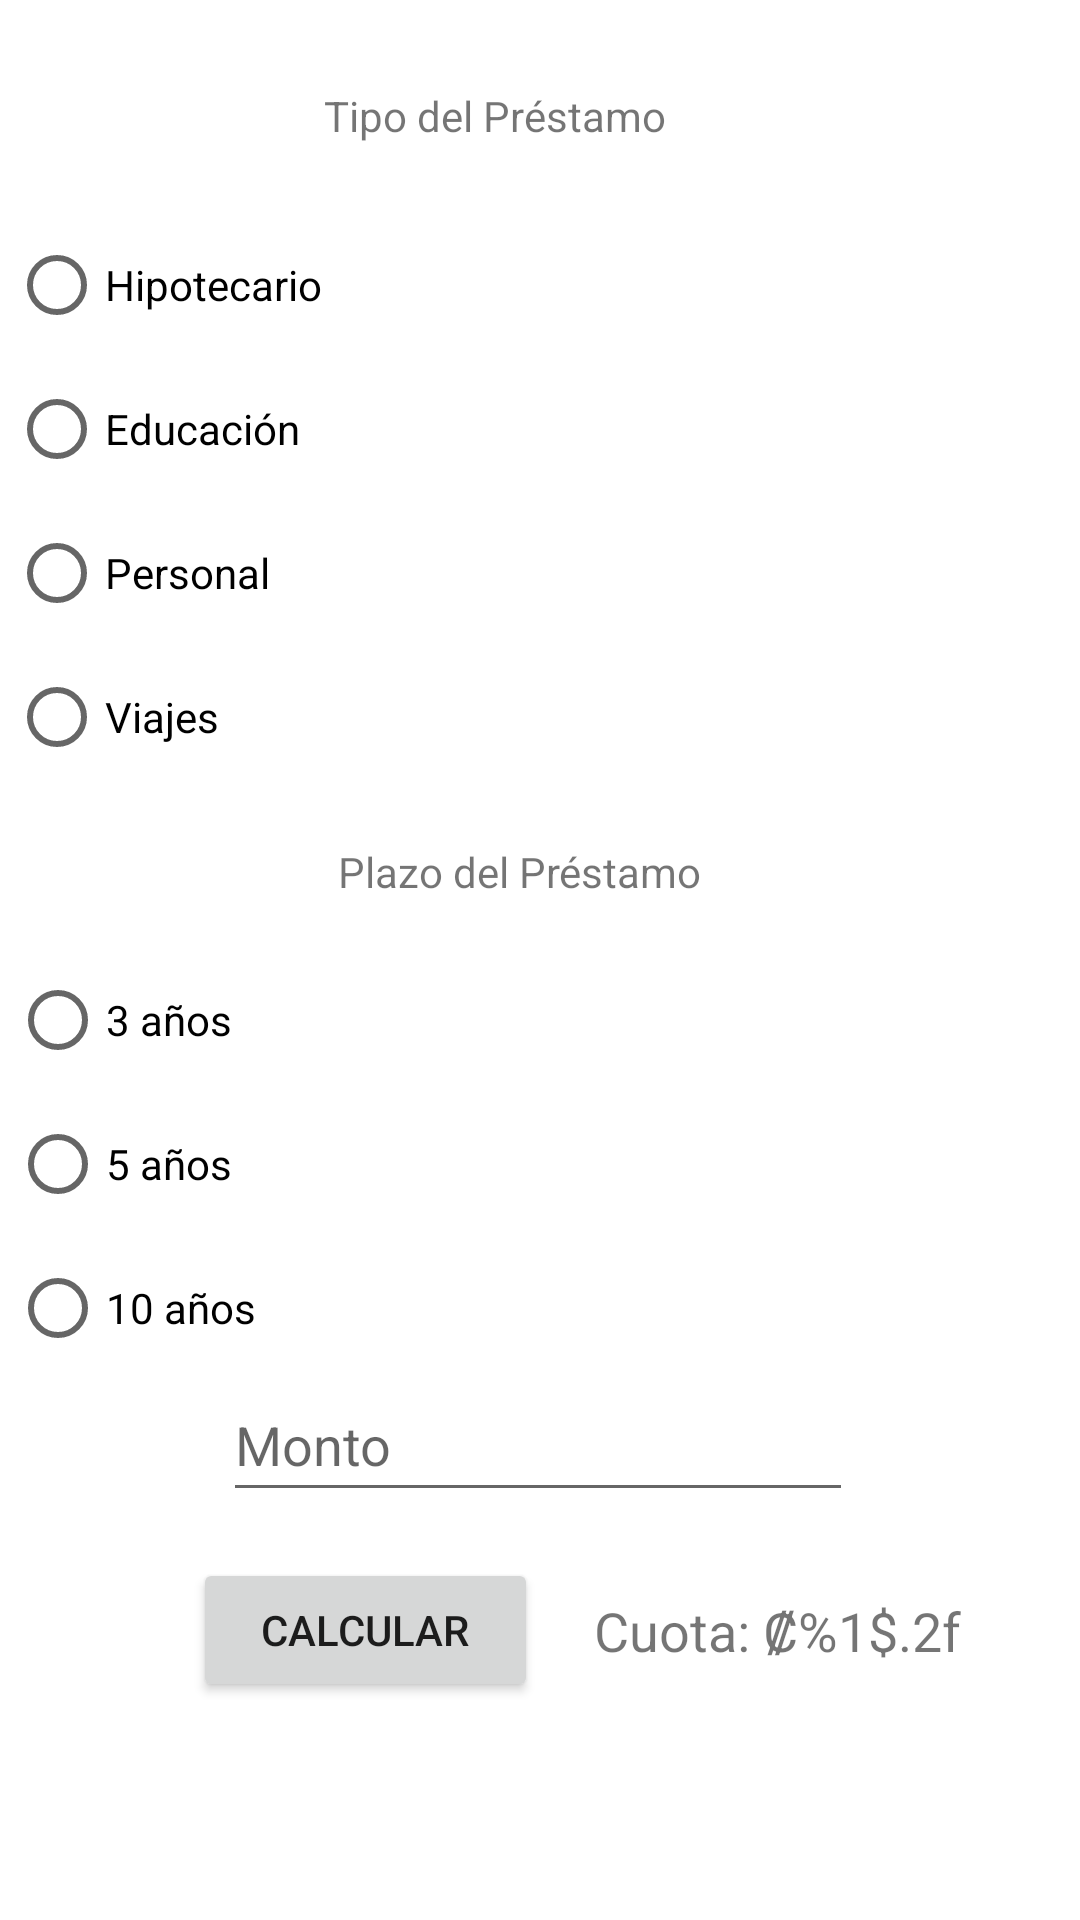

Reconstruct the res/layout file that produces this screen, plus the resources it refers to.
<!-- AndroidManifest.xml: application theme Theme.AsoDesUnidos -->
<!-- res/layout/fragment_cliente_calculo_cuota.xml -->
<?xml version="1.0" encoding="utf-8"?>
<FrameLayout xmlns:android="http://schemas.android.com/apk/res/android"
    xmlns:app="http://schemas.android.com/apk/res-auto"
    xmlns:tools="http://schemas.android.com/tools"
    android:layout_width="match_parent"
    android:layout_height="match_parent"
    tools:context=".controladores.cliente.CalculoCuotaFragment">

    
    <androidx.constraintlayout.widget.ConstraintLayout
        android:layout_width="match_parent"
        android:layout_height="match_parent">

        <RadioGroup
            android:id="@+id/rGroupPlazo"
            android:layout_width="353dp"
            android:layout_height="147dp"
            android:layout_marginTop="16dp"
            app:layout_constraintBottom_toBottomOf="parent"
            app:layout_constraintEnd_toEndOf="@+id/tvPlazo"
            app:layout_constraintHorizontal_bias="0.473"
            app:layout_constraintStart_toStartOf="@+id/tvPlazo"
            app:layout_constraintTop_toBottomOf="@+id/tvPlazo"
            app:layout_constraintVertical_bias="0.0">

            <RadioButton
                android:id="@+id/rBtnPlazo3"
                android:layout_width="match_parent"
                android:layout_height="48dp"
                android:text="@string/annios3" />

            <RadioButton
                android:id="@+id/rBtnPlazo5"
                android:layout_width="237dp"
                android:layout_height="48dp"
                android:text="@string/annios5" />

            <RadioButton
                android:id="@+id/rBtnPlazo10"
                android:layout_width="match_parent"
                android:layout_height="wrap_content"
                android:text="@string/annios10" />
        </RadioGroup>

        <EditText
            android:id="@+id/txtMontoAfiliado"
            android:layout_width="wrap_content"
            android:layout_height="wrap_content"
            android:layout_marginBottom="152dp"
            android:autofillHints=""
            android:ems="10"
            android:hint="@string/monto"
            android:inputType="number"
            android:minHeight="48dp"
            app:layout_constraintBottom_toBottomOf="parent"
            app:layout_constraintEnd_toEndOf="@+id/rGroupPlazo"
            app:layout_constraintHorizontal_bias="0.496"
            app:layout_constraintStart_toStartOf="@+id/rGroupPlazo"
            app:layout_constraintTop_toBottomOf="@+id/rGroupPlazo"
            app:layout_constraintVertical_bias="0.31"
            tools:ignore="LabelFor" />

        <TextView
            android:id="@+id/tvCuotaResultante"
            android:layout_width="wrap_content"
            android:layout_height="wrap_content"
            android:text="@string/cuotaFlex"
            android:textAlignment="center"
            android:textSize="18sp"
            app:layout_constraintBottom_toBottomOf="@+id/btnCalcular"
            app:layout_constraintEnd_toEndOf="parent"
            app:layout_constraintHorizontal_bias="0.321"
            app:layout_constraintStart_toEndOf="@+id/btnCalcular"
            app:layout_constraintTop_toTopOf="@+id/btnCalcular" />

        <RadioGroup
            android:id="@+id/rGroupTipoCredito"
            android:layout_width="354dp"
            android:layout_height="190dp"
            android:layout_marginTop="16dp"
            app:layout_constraintBottom_toBottomOf="parent"
            app:layout_constraintEnd_toEndOf="parent"
            app:layout_constraintHorizontal_bias="0.491"
            app:layout_constraintStart_toStartOf="parent"
            app:layout_constraintTop_toBottomOf="@+id/tvTipoCredito"
            app:layout_constraintVertical_bias="0.0"
            tools:ignore="TextSizeCheck">

            <RadioButton
                android:id="@+id/rBtnHipotecario"
                android:layout_width="match_parent"
                android:layout_height="48dp"
                android:text="@string/tipoHipotecario" />

            <RadioButton
                android:id="@+id/rBtnEducacion"
                android:layout_width="match_parent"
                android:layout_height="48dp"
                android:text="@string/tipoEducacion" />

            <RadioButton
                android:id="@+id/rBtnPersonal"
                android:layout_width="match_parent"
                android:layout_height="wrap_content"
                android:text="@string/tipoPersonal" />

            <RadioButton
                android:id="@+id/rBtnViajes"
                android:layout_width="match_parent"
                android:layout_height="48dp"
                android:minHeight="48dp"
                android:text="@string/tipoViajes" />
        </RadioGroup>

        <TextView
            android:id="@+id/tvTipoCredito"
            android:layout_width="139dp"
            android:layout_height="26dp"
            android:text="@string/tipoDePrestamo"
            app:layout_constraintBottom_toBottomOf="parent"
            app:layout_constraintEnd_toEndOf="parent"
            app:layout_constraintHorizontal_bias="0.489"
            app:layout_constraintStart_toStartOf="parent"
            app:layout_constraintTop_toTopOf="parent"
            app:layout_constraintVertical_bias="0.047" />

        <TextView
            android:id="@+id/tvPlazo"
            android:layout_width="wrap_content"
            android:layout_height="wrap_content"
            android:layout_marginTop="20dp"
            android:text="@string/plazoDelPrestamo"
            app:layout_constraintBottom_toBottomOf="parent"
            app:layout_constraintEnd_toEndOf="@+id/rGroupTipoCredito"
            app:layout_constraintHorizontal_bias="0.472"
            app:layout_constraintStart_toStartOf="@+id/rGroupTipoCredito"
            app:layout_constraintTop_toBottomOf="@+id/rGroupTipoCredito"
            app:layout_constraintVertical_bias="0.0" />

        <Button
            android:id="@+id/btnCalcular"
            android:layout_width="115dp"
            android:layout_height="48dp"
            android:layout_marginBottom="56dp"
            android:text="@string/calcular"
            app:layout_constraintBottom_toBottomOf="parent"
            app:layout_constraintEnd_toEndOf="parent"
            app:layout_constraintHorizontal_bias="0.263"
            app:layout_constraintStart_toStartOf="parent"
            app:layout_constraintTop_toBottomOf="@+id/txtMontoAfiliado"
            app:layout_constraintVertical_bias="0.484" />
    </androidx.constraintlayout.widget.ConstraintLayout>

</FrameLayout>
<!-- resources referenced by this layout -->
<resources>
  <string name="annios10">10 años</string>
  <string name="annios3">3 años</string>
  <string name="annios5">5 años</string>
  <string name="calcular">Calcular</string>
  <string name="cuotaFlex">Cuota: ₡%1$.2f</string>
  <string name="monto">Monto</string>
  <string name="plazoDelPrestamo">Plazo del Préstamo</string>
  <string name="tipoDePrestamo">Tipo del Préstamo</string>
  <string name="tipoEducacion">Educación</string>
  <string name="tipoHipotecario">Hipotecario</string>
  <string name="tipoPersonal">Personal</string>
  <string name="tipoViajes">Viajes</string>
  <style name="Theme.AsoDesUnidos" parent="Theme.MaterialComponents.DayNight">
          
          <item name="colorPrimary">@color/CapeVerde</item>
          <item name="colorPrimaryVariant">@color/CapeVerde</item>
          <item name="colorOnPrimary">@color/SummerCitrus</item>
          
          <item name="colorSecondary">@color/SummerCitrus</item>
          <item name="colorSecondaryVariant">@color/teal_700</item>
          <item name="colorOnSecondary">@color/RadomeTan</item>
          <item name="toolbarStyle">@style/MyToolbar</item>
  
          
          <item name="android:statusBarColor">?attr/colorPrimaryVariant</item>
          
      </style>
  <color name="CapeVerde">#015c56</color>
  <color name="SummerCitrus">#F5812B</color>
  <color name="teal_700">#FF018786</color>
  <color name="RadomeTan">#F1C9A0</color>
  <style name="MyToolbar" parent="Widget.MaterialComponents.Toolbar.Primary">
          <item name="titleTextColor">@color/RadomeTan</item>
      </style>
</resources>
